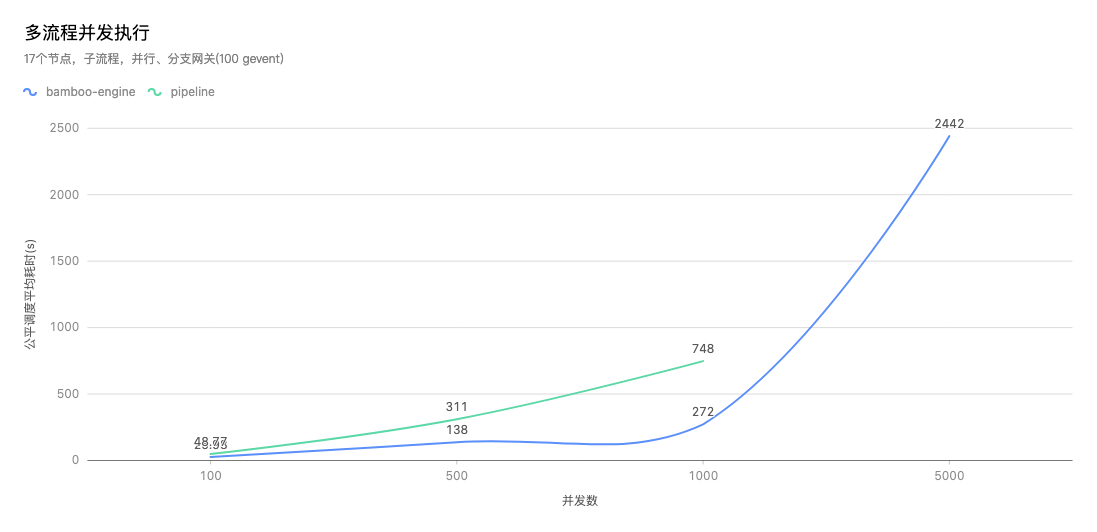

Data behind this chart, as committed beside it:
series, x, y
bamboo-engine, 100, 25.98
bamboo-engine, 500, 138
bamboo-engine, 1000, 272
bamboo-engine, 5000, 2442
pipeline, 100, 48.77
pipeline, 500, 311
pipeline, 1000, 748
pipeline, 5000, 
